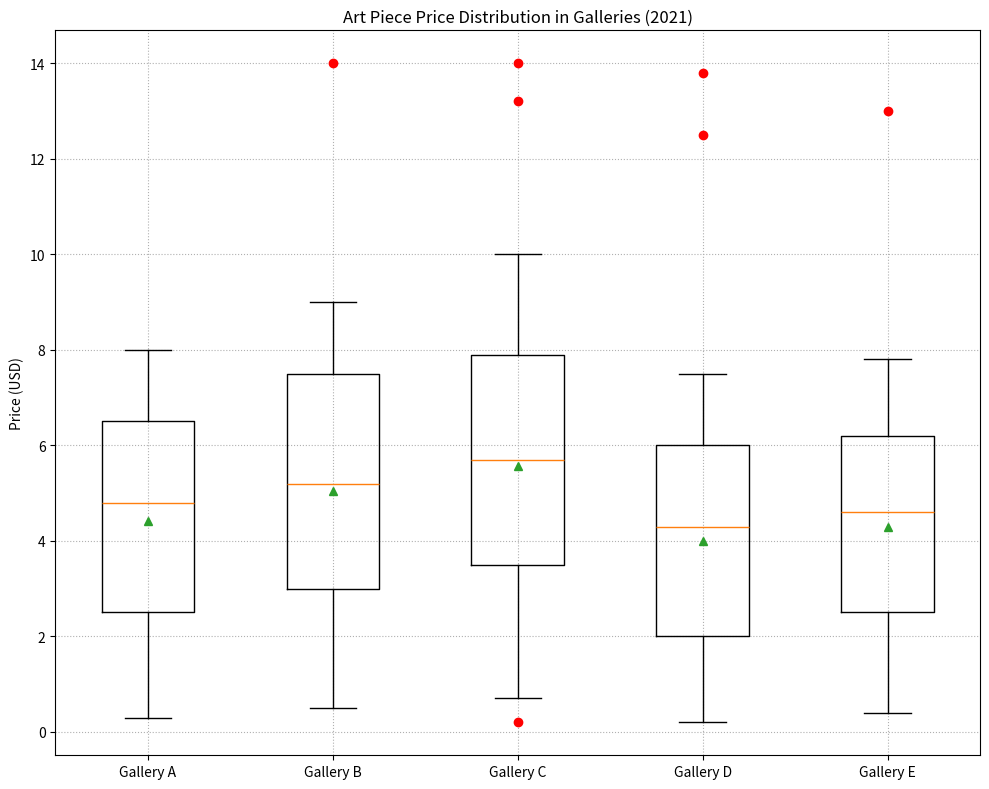

This chart was generated by the following Python code: (Note: this script raises an exception after producing the figure.)

import matplotlib.pyplot as plt
import numpy as np

# Restructure the data into two 2D lists. 
data = [[0.3, 2.5, 4.8, 6.5, 8.0], 
        [0.5, 3.0, 5.2, 7.5, 9.0], 
        [0.7, 3.5, 5.7, 7.9, 10.0], 
        [0.2, 2.0, 4.3, 6.0, 7.5], 
        [0.4, 2.5, 4.6, 6.2, 7.8]]
outliers = [[], [14.0], [0.2, 13.2, 14.0], [12.5, 13.8], [13.0]]

# Set the figure size
plt.figure(figsize=(10, 8))

# Plot the data with the type of box plot.
ax = plt.subplot()
ax.boxplot(data, whis=1.5, showmeans=True)

# Plot the outliers manually
for i, outlier in enumerate(outliers):
    if outlier:
        ax.plot(np.repeat(i + 1, len(outlier)), outlier, 'ro')

# Labels for x-axis
ax.set_xticklabels(['Gallery A', 'Gallery B', 'Gallery C', 'Gallery D', 'Gallery E'])

# Labels for y-axis
ax.set_ylabel('Price (USD)')

# Background grid
ax.grid(linestyle='dotted')

# Figure title
plt.title('Art Piece Price Distribution in Galleries (2021)')

# Resize image
plt.tight_layout()

# Save figure
plt.savefig('/cpfs01/user/yehancheng/workspace/datasets/SimChartV2/demo/box/png/26_202312251608.png')

# Clear image
plt.clf()
